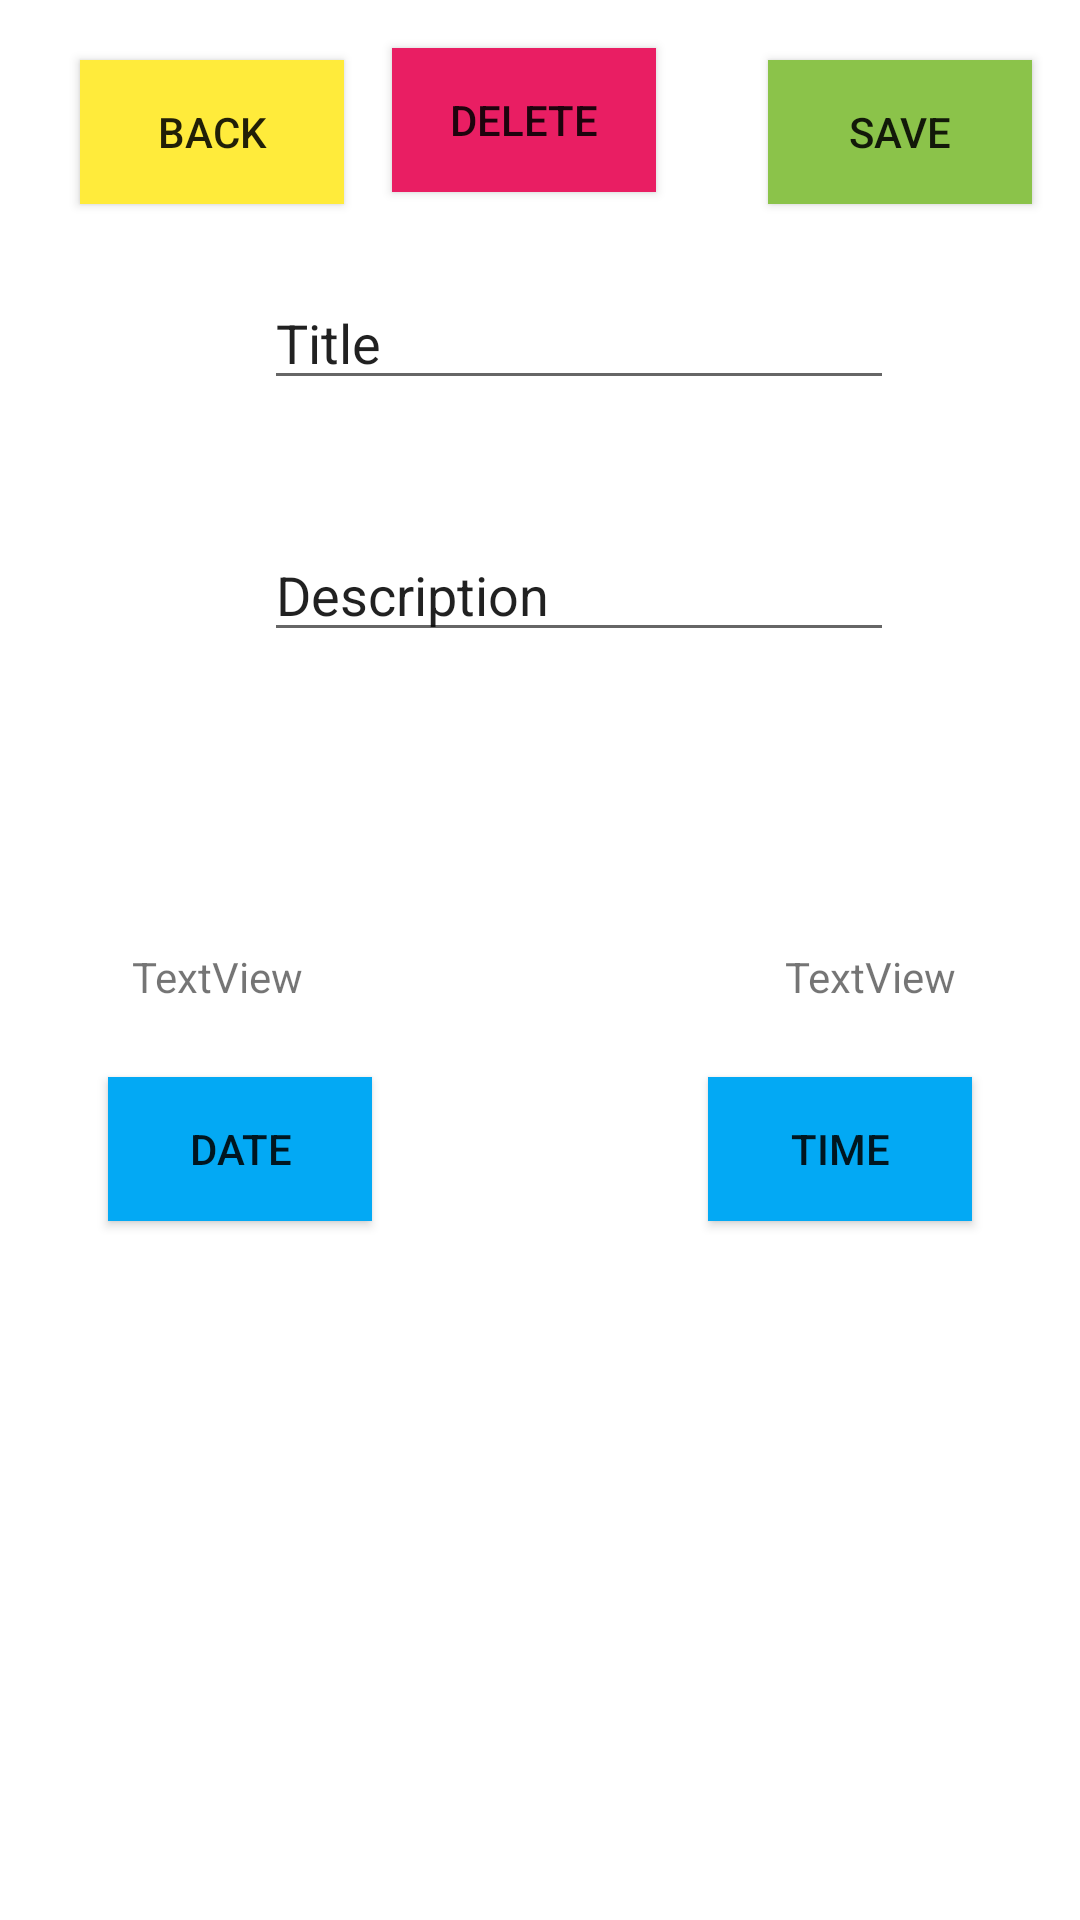

The Android layout XML behind this screen, and the referenced resources:
<!-- AndroidManifest.xml: application theme Theme.Chirps -->
<!-- res/layout/activity_expanded_actvity.xml -->
<?xml version="1.0" encoding="utf-8"?>
<androidx.constraintlayout.widget.ConstraintLayout xmlns:android="http://schemas.android.com/apk/res/android"
    xmlns:app="http://schemas.android.com/apk/res-auto"
    xmlns:tools="http://schemas.android.com/tools"
    android:layout_width="match_parent"
    android:layout_height="match_parent"
    tools:context=".ExpandedActvity">

    <TextView
        android:id="@+id/time_text"
        android:layout_width="wrap_content"
        android:layout_height="wrap_content"
        android:layout_marginTop="248dp"
        android:layout_marginEnd="36dp"
        android:layout_marginRight="36dp"
        android:hint="Set a time"
        android:text="TextView"
        app:layout_constraintEnd_toEndOf="parent"
        app:layout_constraintTop_toBottomOf="@+id/button2" />

    <Button
        android:id="@+id/button"
        android:layout_width="wrap_content"
        android:layout_height="wrap_content"
        android:layout_marginStart="16dp"
        android:layout_marginLeft="16dp"
        android:layout_marginTop="20dp"
        android:background="#FFEB3B"
        android:onClick="goBack"
        android:text="Back"
        app:layout_constraintEnd_toStartOf="@+id/button2"
        app:layout_constraintHorizontal_bias="0.07"
        app:layout_constraintStart_toStartOf="parent"
        app:layout_constraintTop_toTopOf="parent" />

    <Button
        android:id="@+id/button2"
        android:layout_width="wrap_content"
        android:layout_height="wrap_content"
        android:layout_marginTop="20dp"
        android:layout_marginEnd="16dp"
        android:layout_marginRight="16dp"
        android:background="#8BC34A"
        android:onClick="save"
        android:text="Save"
        app:layout_constraintEnd_toEndOf="parent"
        app:layout_constraintTop_toTopOf="parent" />

    <EditText
        android:id="@+id/title_text"
        android:layout_width="wrap_content"
        android:layout_height="wrap_content"
        android:layout_marginStart="88dp"
        android:layout_marginLeft="88dp"
        android:layout_marginTop="92dp"
        android:ems="10"
        android:hint="Title"
        android:inputType="textPersonName"
        android:text="Title"
        app:layout_constraintStart_toStartOf="parent"
        app:layout_constraintTop_toTopOf="parent" />

    <EditText
        android:id="@+id/desc_text"
        android:layout_width="wrap_content"
        android:layout_height="wrap_content"
        android:layout_marginStart="88dp"
        android:layout_marginLeft="88dp"
        android:layout_marginTop="176dp"
        android:ems="10"
        android:hint="Description"
        android:inputType="textPersonName"
        android:text="Description"
        app:layout_constraintStart_toStartOf="parent"
        app:layout_constraintTop_toTopOf="parent" />

    <Button
        android:id="@+id/button3"
        android:layout_width="88dp"
        android:layout_height="wrap_content"
        android:layout_marginTop="16dp"
        android:layout_marginEnd="36dp"
        android:layout_marginRight="36dp"
        android:background="#E91E63"
        android:onClick="delete"
        android:text="Delete"
        app:layout_constraintEnd_toStartOf="@+id/button2"
        app:layout_constraintHorizontal_bias="0.916"
        app:layout_constraintStart_toEndOf="@+id/button"
        app:layout_constraintTop_toTopOf="parent" />

    <TextView
        android:id="@+id/date_text"
        android:layout_width="wrap_content"
        android:layout_height="wrap_content"
        android:layout_marginStart="44dp"
        android:layout_marginLeft="44dp"
        android:layout_marginTop="248dp"
        android:hint="Some date"
        android:text="TextView"
        app:layout_constraintStart_toStartOf="parent"
        app:layout_constraintTop_toBottomOf="@+id/button" />

    <Button
        android:id="@+id/button5"
        android:layout_width="wrap_content"
        android:layout_height="wrap_content"
        android:layout_marginStart="36dp"
        android:layout_marginLeft="36dp"
        android:layout_marginTop="24dp"
        android:autoText="false"
        android:background="#03A9F4"
        android:onClick="selectDate"
        android:text="Date"
        app:layout_constraintStart_toStartOf="parent"
        app:layout_constraintTop_toBottomOf="@+id/date_text" />

    <Button
        android:id="@+id/button6"
        android:layout_width="wrap_content"
        android:layout_height="wrap_content"
        android:layout_marginTop="24dp"
        android:layout_marginEnd="36dp"
        android:layout_marginRight="36dp"
        android:background="#03A9F4"
        android:onClick="selectTime"
        android:text="Time"
        app:layout_constraintEnd_toEndOf="parent"
        app:layout_constraintTop_toBottomOf="@+id/time_text" />
</androidx.constraintlayout.widget.ConstraintLayout>
<!-- resources referenced by this layout -->
<resources>
  <style name="Theme.Chirps" parent="Theme.MaterialComponents.DayNight.DarkActionBar">
          
          <item name="colorPrimary">@color/purple_500</item>
          <item name="colorPrimaryVariant">@color/purple_700</item>
          <item name="colorOnPrimary">@color/white</item>
          
          <item name="colorSecondary">@color/teal_200</item>
          <item name="colorSecondaryVariant">@color/teal_700</item>
          <item name="colorOnSecondary">@color/black</item>
          
          <item name="android:statusBarColor" tools:targetApi="l">?attr/colorPrimaryVariant</item>
          
      </style>
  <!-- not gathered from this repository: default colours our renderer supplied (Android Studio template values) -->
  <color name="purple_500">#FF6200EE</color>
  <color name="purple_700">#FF3700B3</color>
  <color name="teal_200">#FF03DAC5</color>
  <color name="teal_700">#FF018786</color>
  <color name="black">#FF000000</color>
  <color name="white">#FFFFFFFF</color>
</resources>
